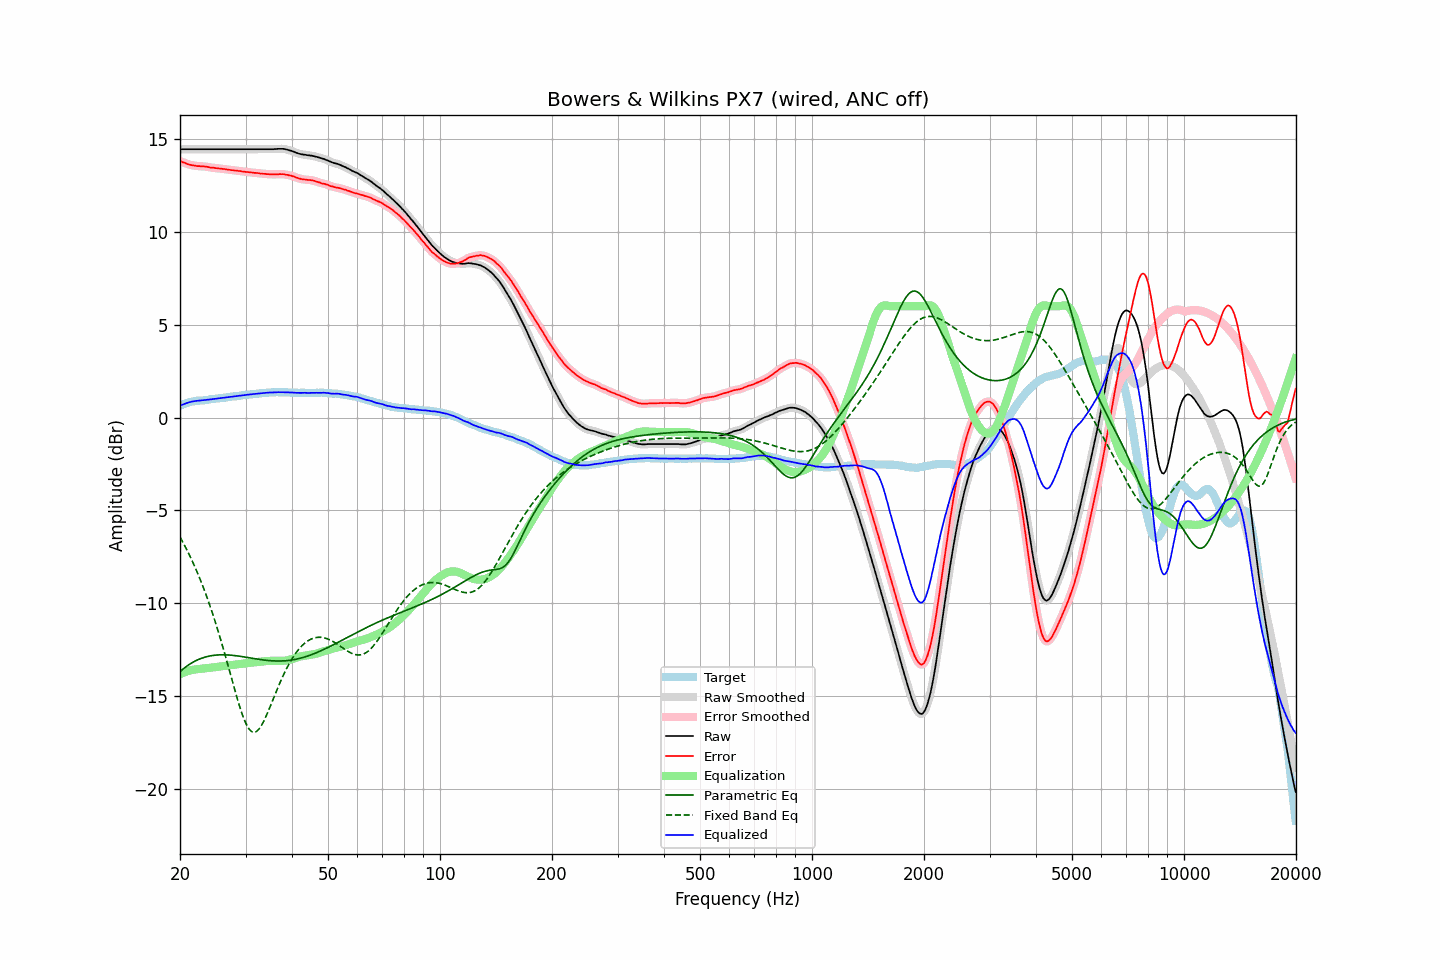

Data behind this chart, as committed beside it:
frequency, raw, error, smoothed, error_smoothed, equalization, parametric_eq, fixed_band_eq, equalized_raw, equalized_smoothed, target
20.00, 14.46, 13.83, 14.46, 13.83, -13.83, -13.70, -6.44, 0.63, 0.63, 0.63
20.20, 14.46, 13.79, 14.46, 13.79, -13.79, -13.62, -6.60, 0.67, 0.67, 0.67
20.40, 14.46, 13.75, 14.46, 13.75, -13.75, -13.55, -6.75, 0.71, 0.71, 0.71
20.61, 14.46, 13.73, 14.46, 13.72, -13.72, -13.48, -6.92, 0.74, 0.74, 0.73
20.81, 14.46, 13.69, 14.46, 13.69, -13.69, -13.41, -7.09, 0.78, 0.78, 0.77
21.02, 14.46, 13.65, 14.46, 13.66, -13.66, -13.35, -7.26, 0.80, 0.80, 0.81
21.23, 14.46, 13.63, 14.46, 13.63, -13.63, -13.29, -7.44, 0.83, 0.83, 0.83
21.44, 14.46, 13.61, 14.46, 13.61, -13.61, -13.24, -7.62, 0.85, 0.85, 0.85
21.66, 14.46, 13.59, 14.46, 13.59, -13.59, -13.19, -7.81, 0.87, 0.87, 0.87
21.87, 14.46, 13.58, 14.46, 13.58, -13.58, -13.14, -8.00, 0.88, 0.88, 0.88
22.09, 14.46, 13.56, 14.46, 13.56, -13.57, -13.10, -8.20, 0.90, 0.90, 0.90
22.31, 14.46, 13.55, 14.46, 13.55, -13.56, -13.06, -8.40, 0.90, 0.90, 0.91
22.54, 14.46, 13.55, 14.46, 13.55, -13.55, -13.02, -8.61, 0.91, 0.91, 0.91
22.76, 14.46, 13.54, 14.46, 13.55, -13.54, -12.99, -8.82, 0.92, 0.92, 0.92
22.99, 14.46, 13.54, 14.46, 13.54, -13.54, -12.95, -9.04, 0.93, 0.93, 0.92
23.22, 14.46, 13.53, 14.46, 13.53, -13.53, -12.93, -9.27, 0.94, 0.94, 0.93
23.45, 14.46, 13.52, 14.46, 13.52, -13.52, -12.90, -9.50, 0.94, 0.94, 0.94
23.69, 14.46, 13.51, 14.46, 13.51, -13.51, -12.88, -9.74, 0.95, 0.95, 0.95
23.92, 14.46, 13.49, 14.46, 13.49, -13.50, -12.86, -9.98, 0.97, 0.97, 0.97
24.16, 14.46, 13.47, 14.46, 13.48, -13.48, -12.84, -10.23, 0.98, 0.98, 0.99
24.40, 14.46, 13.46, 14.46, 13.47, -13.47, -12.83, -10.49, 0.99, 0.99, 1.00
24.65, 14.46, 13.47, 14.46, 13.46, -13.46, -12.82, -10.76, 1.00, 1.00, 1.00
24.89, 14.46, 13.45, 14.46, 13.45, -13.45, -12.81, -11.03, 1.01, 1.01, 1.02
25.14, 14.46, 13.44, 14.46, 13.44, -13.44, -12.80, -11.30, 1.03, 1.03, 1.03
25.39, 14.46, 13.43, 14.46, 13.43, -13.43, -12.79, -11.59, 1.04, 1.04, 1.04
25.65, 14.46, 13.42, 14.46, 13.42, -13.42, -12.79, -11.88, 1.05, 1.05, 1.04
25.91, 14.46, 13.41, 14.46, 13.41, -13.41, -12.79, -12.17, 1.06, 1.06, 1.05
26.16, 14.46, 13.40, 14.46, 13.40, -13.40, -12.79, -12.47, 1.07, 1.07, 1.06
26.43, 14.46, 13.39, 14.46, 13.39, -13.38, -12.79, -12.78, 1.08, 1.08, 1.07
26.69, 14.46, 13.37, 14.46, 13.37, -13.37, -12.79, -13.09, 1.09, 1.09, 1.09
26.96, 14.46, 13.36, 14.46, 13.36, -13.36, -12.80, -13.40, 1.10, 1.10, 1.10
27.23, 14.46, 13.35, 14.46, 13.35, -13.35, -12.80, -13.72, 1.11, 1.11, 1.11
27.50, 14.46, 13.33, 14.46, 13.34, -13.34, -12.81, -14.03, 1.12, 1.12, 1.13
27.77, 14.46, 13.33, 14.46, 13.33, -13.33, -12.82, -14.35, 1.13, 1.13, 1.13
28.05, 14.46, 13.31, 14.46, 13.32, -13.32, -12.83, -14.66, 1.14, 1.14, 1.15
28.33, 14.46, 13.31, 14.46, 13.31, -13.31, -12.84, -14.96, 1.16, 1.16, 1.15
28.62, 14.46, 13.30, 14.46, 13.30, -13.30, -12.85, -15.26, 1.17, 1.17, 1.17
28.90, 14.46, 13.29, 14.46, 13.29, -13.28, -12.86, -15.55, 1.18, 1.18, 1.18
29.19, 14.46, 13.28, 14.46, 13.27, -13.27, -12.87, -15.81, 1.19, 1.19, 1.19
29.48, 14.46, 13.26, 14.46, 13.26, -13.26, -12.89, -16.06, 1.20, 1.20, 1.20
29.78, 14.46, 13.25, 14.46, 13.25, -13.25, -12.90, -16.29, 1.21, 1.21, 1.21
30.08, 14.46, 13.24, 14.46, 13.24, -13.24, -12.92, -16.49, 1.22, 1.22, 1.22
30.38, 14.46, 13.23, 14.46, 13.23, -13.23, -12.93, -16.65, 1.23, 1.23, 1.23
30.68, 14.46, 13.22, 14.46, 13.22, -13.22, -12.94, -16.79, 1.24, 1.24, 1.24
30.99, 14.46, 13.21, 14.46, 13.21, -13.21, -12.96, -16.88, 1.25, 1.25, 1.25
31.30, 14.46, 13.20, 14.46, 13.20, -13.20, -12.97, -16.94, 1.26, 1.26, 1.26
31.61, 14.46, 13.19, 14.46, 13.19, -13.19, -12.99, -16.96, 1.27, 1.27, 1.28
31.93, 14.46, 13.19, 14.46, 13.18, -13.18, -13.00, -16.94, 1.28, 1.28, 1.28
32.24, 14.46, 13.18, 14.46, 13.18, -13.17, -13.02, -16.89, 1.29, 1.29, 1.28
32.57, 14.46, 13.17, 14.46, 13.17, -13.17, -13.03, -16.80, 1.30, 1.30, 1.29
32.89, 14.46, 13.15, 14.46, 13.16, -13.16, -13.04, -16.69, 1.31, 1.31, 1.31
33.22, 14.46, 13.15, 14.46, 13.15, -13.15, -13.05, -16.54, 1.32, 1.32, 1.31
33.55, 14.46, 13.13, 14.46, 13.14, -13.14, -13.07, -16.38, 1.32, 1.32, 1.33
33.89, 14.46, 13.14, 14.46, 13.13, -13.13, -13.08, -16.20, 1.33, 1.33, 1.33
34.23, 14.46, 13.12, 14.46, 13.12, -13.12, -13.09, -16.01, 1.34, 1.34, 1.34
34.57, 14.46, 13.12, 14.46, 13.12, -13.12, -13.09, -15.80, 1.35, 1.35, 1.34
34.92, 14.46, 13.11, 14.46, 13.11, -13.11, -13.10, -15.59, 1.35, 1.35, 1.35
35.27, 14.46, 13.10, 14.46, 13.11, -13.11, -13.11, -15.38, 1.35, 1.35, 1.36
35.62, 14.46, 13.11, 14.46, 13.11, -13.11, -13.11, -15.16, 1.35, 1.36, 1.36
35.97, 14.47, 13.12, 14.47, 13.11, -13.11, -13.12, -14.95, 1.36, 1.36, 1.36
... 635 more rows
